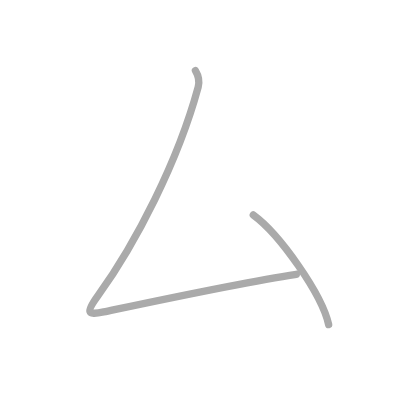
t = 0.00 s
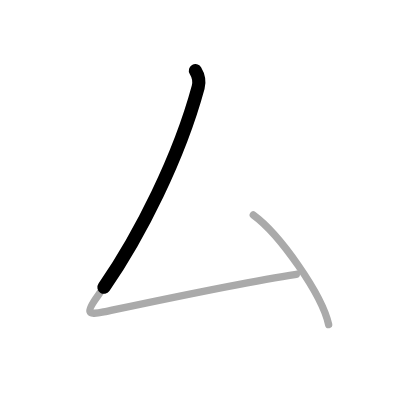
t = 0.50 s
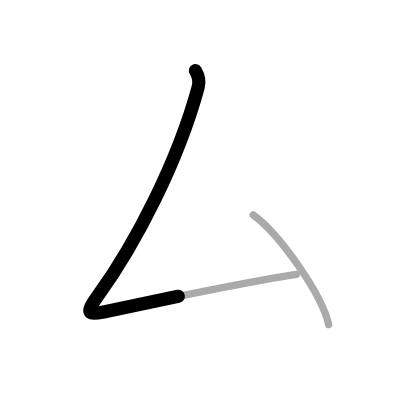
t = 0.75 s
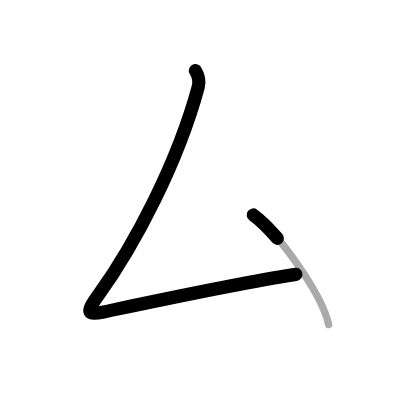
t = 1.25 s
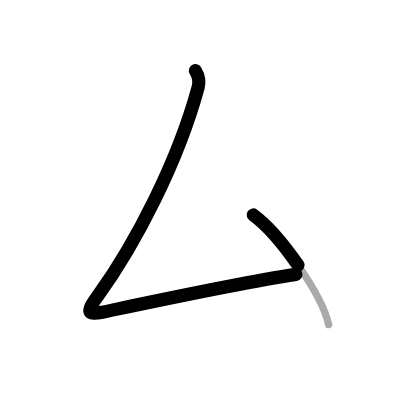
t = 1.50 s
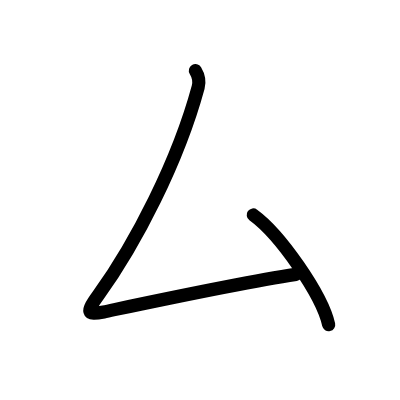
t = 2.00 s

The animated SVG that drew these frames (rendered in a browser with its animation timeline set to each time). Animation: 2 SMIL elements (animate=2); one cycle of 2.00 s.

<?xml version="1.0" standalone="no"?>
<!DOCTYPE svg PUBLIC "-//W3C//DTD SVG 1.1//EN"   "http://www.w3.org/Graphics/SVG/1.1/DTD/svg11.dtd">
<svg width="400px" height="400px"  version="1.1" xmlns="http://www.w3.org/2000/svg">
  <defs>
    <marker id="Triangle" viewBox="0 0 10 10" refX="0" refY="5" markerUnits="strokeWidth" markerWidth="3" style="stroke-opacity:0%;fill:#aaaaaa;" markerHeight="2" orient="auto">
      <path d="M 0 0 L 10 5 L 0 10 z" />
    </marker>
    
    <marker id="Arrow" viewBox="0 0 10 10" refX="5" refY="5" markerUnits="strokeWidth" markerWidth="1.8" style="stroke-opacity:0%;fill:#770000;" markerHeight="2" orient="auto">
      <path d="M 0 4 L 6 4 L 4 1 L 10 5 L 4 9 L 6 6 L 0 6 z" />
        <circle cx="5" cy="5" r="5" />
      </marker>
    
    <marker id="TriangleRed" viewBox="0 0 10 10" refX="0" refY="5" markerUnits="strokeWidth" markerWidth="3" style="stroke-opacity:0%;fill:#CC0000;" markerHeight="2" orient="auto">
      <path d="M 0 0 L 10 5 L 0 10 z" />
    </marker>
    
    <marker id="ArrowRed" viewBox="0 0 10 10" refX="5" refY="5" markerUnits="strokeWidth" markerWidth="1.8" style="stroke-opacity:0%;fill:#CC0000;" markerHeight="2" orient="auto">
      <path d="M 0 4 L 6 4 L 4 1 L 10 5 L 4 9 L 6 6 L 0 6 z" />
        <circle cx="5" cy="5" r="5" />
      </marker>
    
  </defs>
  
  <path style="fill:#ffffff; fill-opacity:100%; fill-rule:evenodd; stroke-width:0;" d="M 0 0 L 400px 0 L 400px 400px L 0 400px L 0 0" />

  <g transform="scale(3.6697247706422 3.6697247706422)">
<path style="fill:none; fill-opacity:0%; fill-rule:evenodd; stroke:#aaaaaa; stroke-opacity:100%; stroke-width: 1.5pt; stroke-linejoin:round; stroke-linecap:round;" d="M53.25 19.25c0.75 1.25 1.19 2.88 0.75 4.5C48.5 44 37.01 66.29 26.75 80.5C23.5 85 23.5 86 28.25 85c9.98-2.1 37.5-8 52.5-10.25"></path>
<path style="fill:none; fill-opacity:0%; fill-rule:evenodd; stroke:#aaaaaa; stroke-opacity:100%; stroke-width: 1.5pt; stroke-linejoin:round; stroke-linecap:round;" d="M69.02 58.58c7.25 5.27 18.73 21.68 20.54 29.88"></path>

<path style="fill:none; fill-opacity:0%; fill-rule:evenodd; stroke:#000000; stroke-opacity:100%; stroke-width: 2.7pt; stroke-linejoin:round; stroke-linecap:round;" d="M53.25 19.25c0.75 1.25 1.19 2.88 0.75 4.5C48.5 44 37.01 66.29 26.75 80.5C23.5 85 23.5 86 28.25 85c9.98-2.1 37.5-8 52.5-10.25" pathLength="100" stroke-dashoffset="100" stroke-dasharray="100 105"><animate id="dashAnim1" attributeName="stroke-dashoffset" from="100" to="0" dur="1s" calcMode="linear" fill="freeze"/></path>
<path style="fill:none; fill-opacity:0%; fill-rule:evenodd; stroke:#000000; stroke-opacity:100%; stroke-width: 2.7pt; stroke-linejoin:round; stroke-linecap:round;" d="M69.02 58.58c7.25 5.27 18.73 21.68 20.54 29.88" pathLength="100" stroke-dashoffset="100" stroke-dasharray="100 105"><animate id="dashAnim2" attributeName="stroke-dashoffset" from="100" to="0" dur="1s" calcMode="linear" begin="dashAnim1.end" fill="freeze"/></path>

</g>

</svg>  
          
